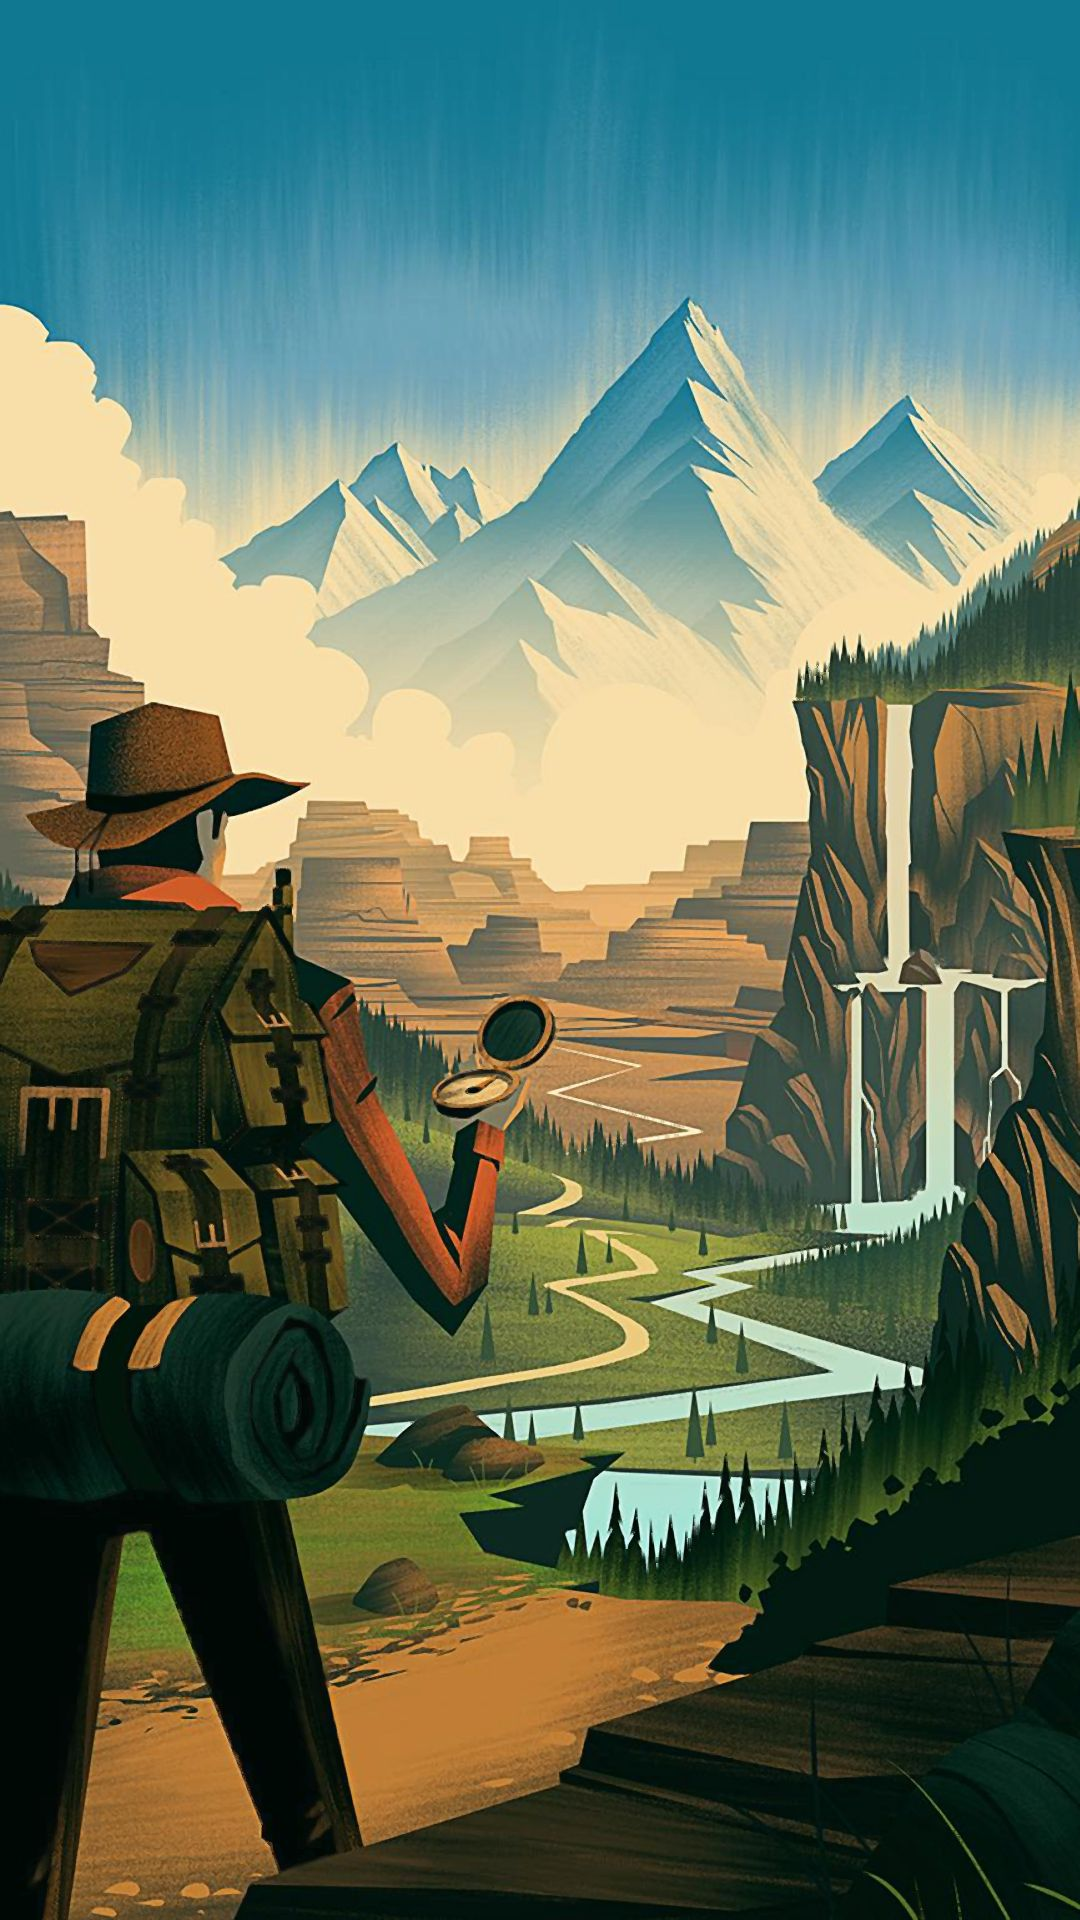

Produce the Android XML layout that renders to this screen, including the resource entries it uses.
<!-- AndroidManifest.xml: application theme Theme.IntelliScout -->
<!-- res/layout/instruction_list_activity.xml -->
<?xml version="1.0" encoding="utf-8"?>
<androidx.constraintlayout.widget.ConstraintLayout xmlns:android="http://schemas.android.com/apk/res/android"
    xmlns:tools="http://schemas.android.com/tools"
    android:layout_width="match_parent"
    android:layout_height="match_parent"
    xmlns:app="http://schemas.android.com/apk/res-auto"
    tools:context=".InstructionCatalog.ListInstruction"
    android:background="@drawable/instruction_background">

    <ListView
        android:id="@+id/ListViewInstructions"
        android:layout_width="match_parent"
        android:layout_height="match_parent"
        />


</androidx.constraintlayout.widget.ConstraintLayout>
<!-- resources referenced by this layout -->
<resources>
  <!-- drawable instruction_background: png bitmap (drawable, 256002 bytes) -->
  <style name="Theme.IntelliScout" parent="Theme.MaterialComponents.DayNight.DarkActionBar">
          
          <item name="colorPrimary">#1F54C3</item>
          <item name="colorPrimaryVariant">@color/purple_700</item>
          <item name="colorOnPrimary">@color/white</item>
          
          <item name="colorSecondary">@color/teal_200</item>
          <item name="colorSecondaryVariant">@color/teal_700</item>
          <item name="colorOnSecondary">@color/black</item>
          
          <item name="android:statusBarColor" tools:targetApi="l">?attr/colorPrimaryVariant</item>
          
      </style>
  <color name="purple_700">#FF3700B3</color>
  <color name="white">#FFFFFFFF</color>
  <color name="teal_200">#FF03DAC5</color>
  <color name="teal_700">#FF018786</color>
  <color name="black">#FF000000</color>
</resources>
